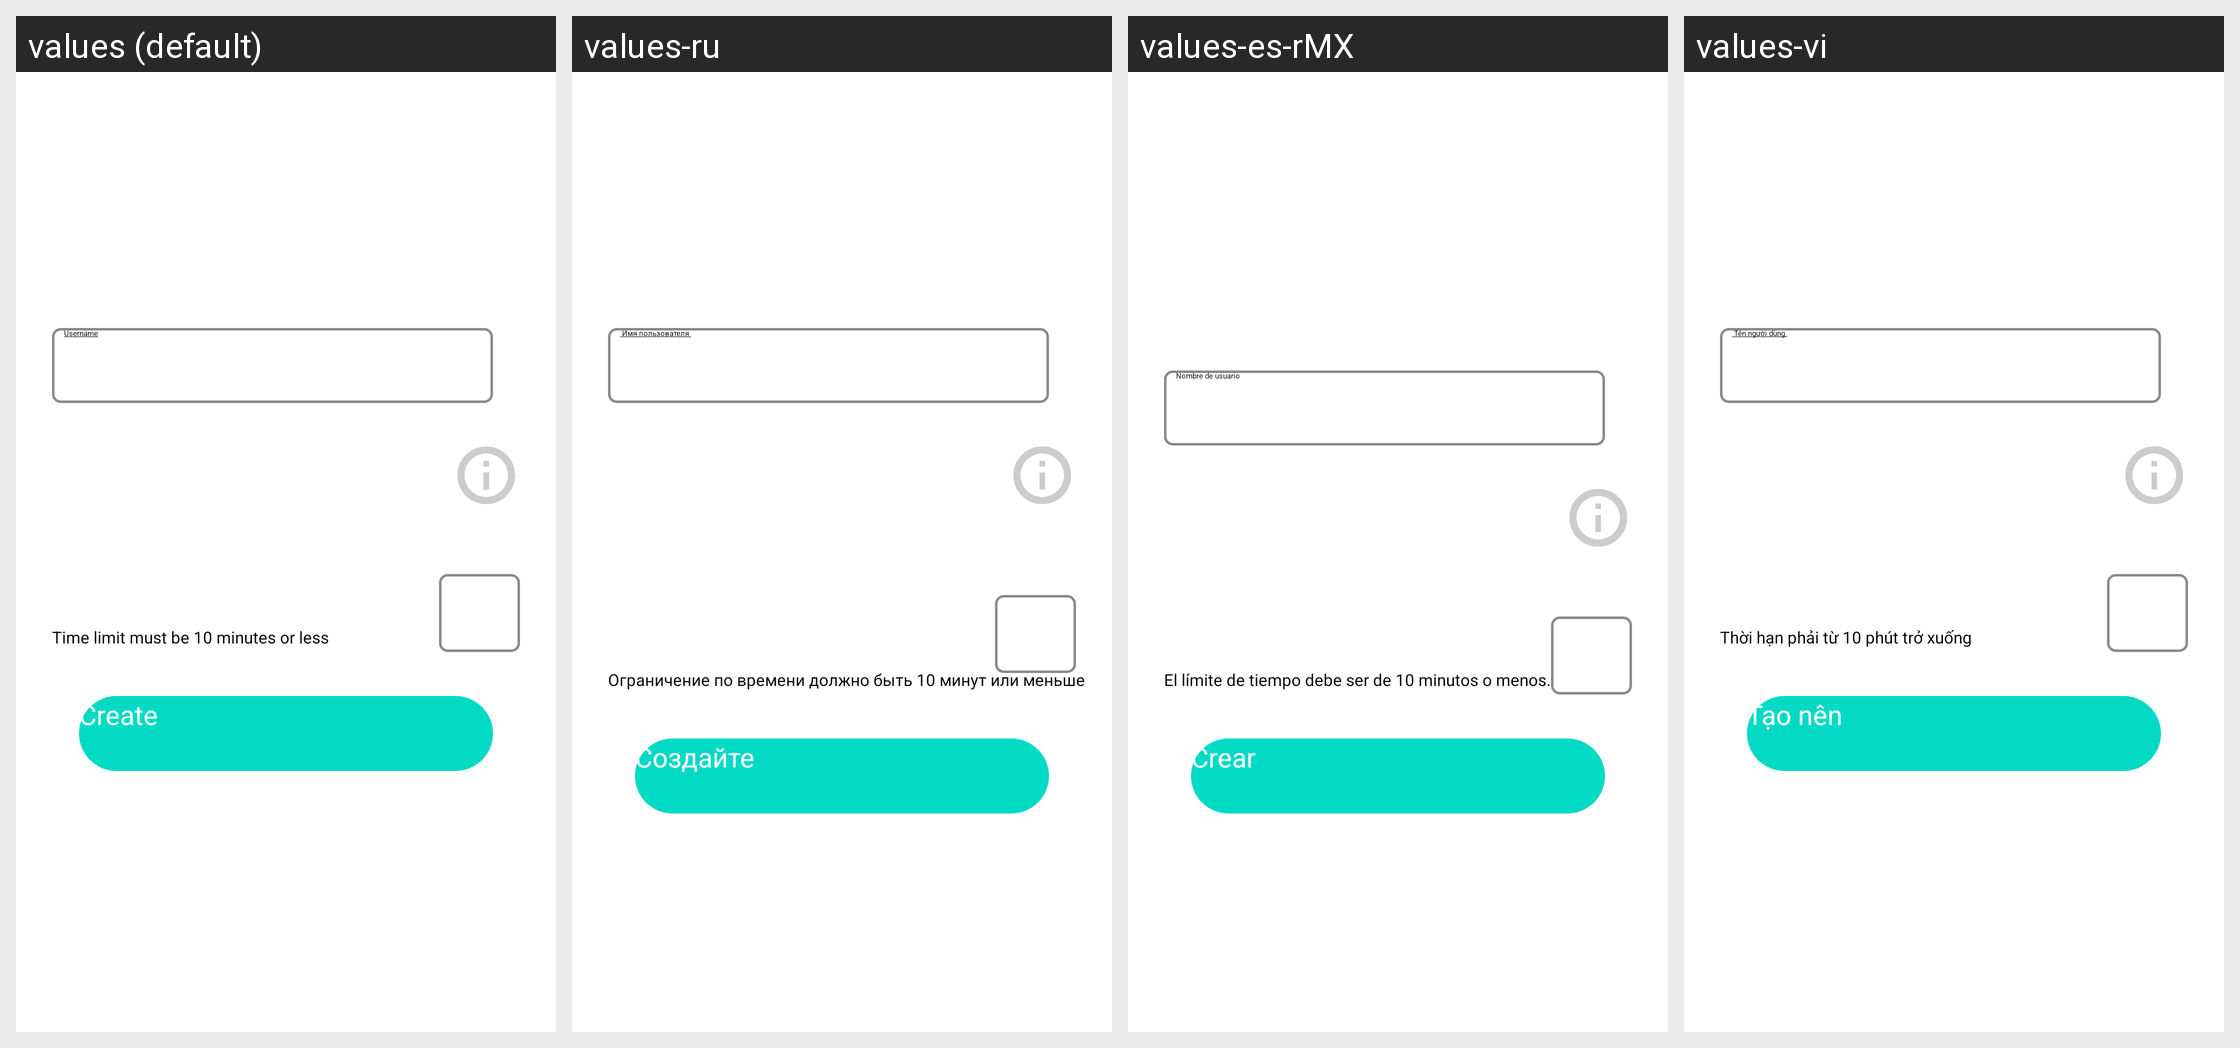

Strings drawn on this Android screen and how each of the app's shown locales translates them:
Android screen res/layout/fragment_new_game.xml rendered under 4 locales, left to right: values (default), values-ru, values-es-rMX, values-vi. Device: Nexus 5 (rendered at 1080×1920; each locale shown at half size, 540×960, under a caption strip naming it); theme Theme.Splash.
Other locales in the repository, not shown: values-de, values-fr, values-fr-rFR, values-it, values-ja, values-ko, values-zh-rCN.
Strings drawn on this screen, with the default value and each locale's value (text and hints the layout hard-codes, and strings that could not be matched under every locale, appear in the picture but are not listed):

string_time_limit
  values: Time limit must be 10 minutes or less
  values-ru: Ограничение по времени должно быть 10 минут или меньше
  values-es-rMX: El límite de tiempo debe ser de 10 minutos o menos. 
  values-vi: Thời hạn phải từ 10 phút trở xuống

string_btn_create
  values: Create
  values-ru: Создайте
  values-es-rMX: Crear 
  values-vi: Tạo nên
